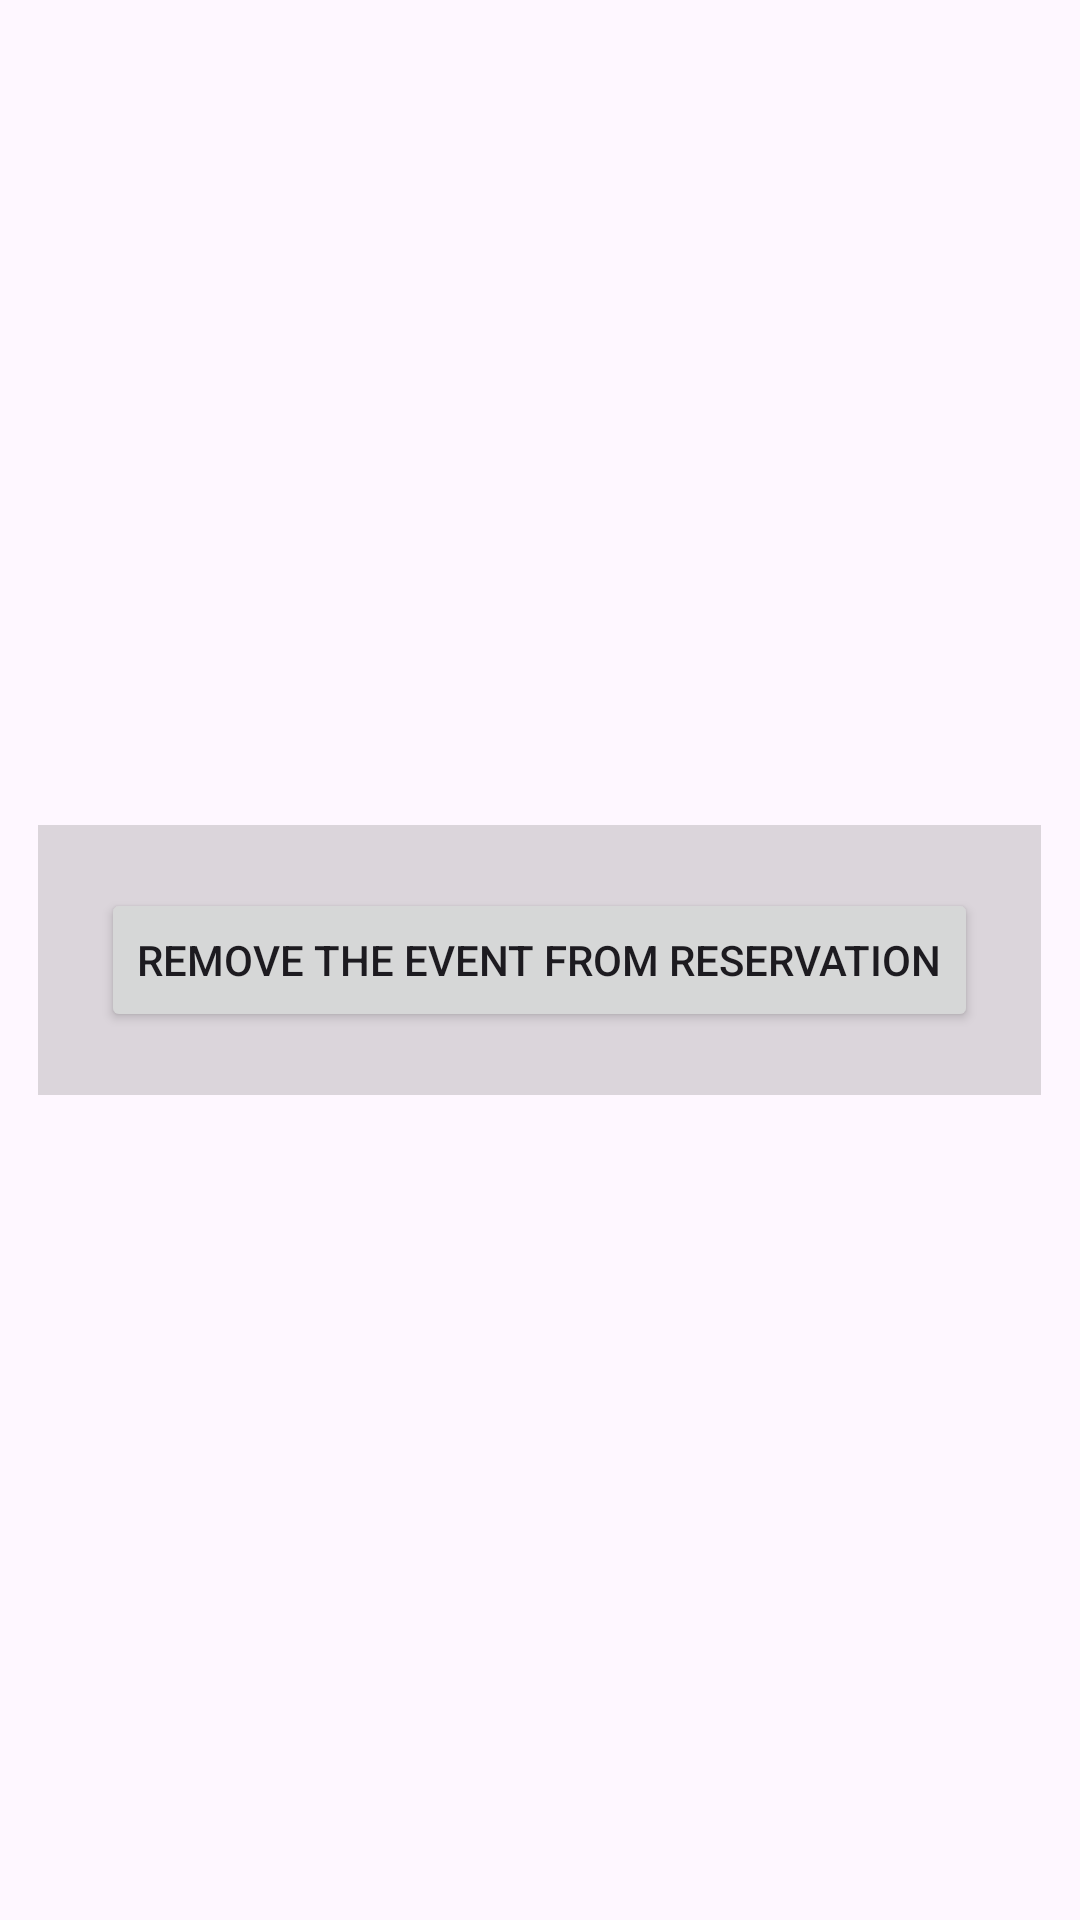

Android layout source for this screen:
<!-- AndroidManifest.xml: application theme Theme.MyHomeLibrary -->
<!-- res/layout/popup_event_rem.xml -->
<RelativeLayout
    xmlns:android="http://schemas.android.com/apk/res/android"
    android:layout_width="wrap_content"
    android:layout_height="wrap_content"

    android:layout_gravity="center">

    <LinearLayout
        android:layout_width="wrap_content"
        android:layout_height="wrap_content"
        android:layout_centerInParent="true"
        android:background="#36595454"
        android:orientation="horizontal"
        android:padding="16dp">

        <Button
            android:id="@+id/btnRemove"
            android:layout_width="wrap_content"
            android:layout_height="wrap_content"
            android:layout_margin="5dp"
            android:text="Remove the event from Reservation" />

    </LinearLayout>
</RelativeLayout>
<!-- resources referenced by this layout -->
<resources>
  <style name="Theme.MyHomeLibrary" parent="Base.Theme.MyHomeLibrary" />
  <style name="Base.Theme.MyHomeLibrary" parent="Theme.Material3.DayNight.NoActionBar">
          
          
      </style>
</resources>
